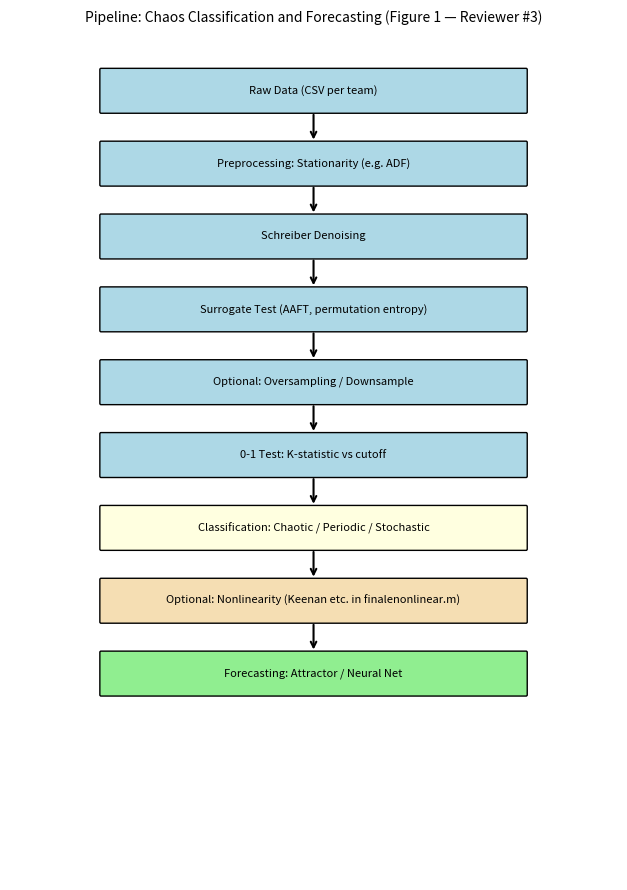

Write the Python code that produced this figure.
#!/usr/bin/env python3
"""
Generate pipeline flowchart (Figure 1 for manuscript — Reviewer #3).
Output: fig_pipeline.png
Run from project root: python3 generate_flowchart.py
Requires: pip install matplotlib
"""
try:
    import matplotlib
    matplotlib.use('Agg')
    import matplotlib.pyplot as plt
    import matplotlib.patches as mpatches
except ImportError:
    raise SystemExit('matplotlib required. Install with: pip install matplotlib')

def main():
    fig, ax = plt.subplots(1, 1, figsize=(7, 9))
    ax.set_xlim(0, 10)
    ax.set_ylim(0, 14)
    ax.set_aspect('equal')
    ax.axis('off')

    def add_box(y, text, color='lightblue'):
        b = mpatches.FancyBboxPatch((1.5, y - 0.35), 7, 0.7, boxstyle="round,pad=0.02",
                                    facecolor=color, edgecolor='black', linewidth=1)
        ax.add_patch(b)
        ax.text(5, y, text, ha='center', va='center', fontsize=8)

    def add_arrow(y_from, y_to):
        ax.annotate('', xy=(5, y_to + 0.35), xytext=(5, y_from - 0.35),
                    arrowprops=dict(arrowstyle='->', color='black', lw=1.5))

    y = 13
    add_box(y, 'Raw Data (CSV per team)')
    prev = y
    y -= 1.2
    add_arrow(prev, y)
    add_box(y, 'Preprocessing: Stationarity (e.g. ADF)')
    prev, y = y, y - 1.2
    add_arrow(prev, y)
    add_box(y, 'Schreiber Denoising')
    prev, y = y, y - 1.2
    add_arrow(prev, y)
    add_box(y, 'Surrogate Test (AAFT, permutation entropy)')
    prev, y = y, y - 1.2
    add_arrow(prev, y)
    add_box(y, 'Optional: Oversampling / Downsample')
    prev, y = y, y - 1.2
    add_arrow(prev, y)
    add_box(y, '0-1 Test: K-statistic vs cutoff')
    prev, y = y, y - 1.2
    add_arrow(prev, y)
    add_box(y, 'Classification: Chaotic / Periodic / Stochastic', 'lightyellow')
    prev, y = y, y - 1.2
    add_arrow(prev, y)
    add_box(y, 'Optional: Nonlinearity (Keenan etc. in finalenonlinear.m)', 'wheat')
    prev, y = y, y - 1.2
    add_arrow(prev, y)
    add_box(y, 'Forecasting: Attractor / Neural Net', 'lightgreen')

    ax.set_title('Pipeline: Chaos Classification and Forecasting (Figure 1 — Reviewer #3)', fontsize=10)
    plt.tight_layout()
    plt.savefig('fig_pipeline.png', dpi=300, bbox_inches='tight')
    plt.close()
    print('Saved fig_pipeline.png')

if __name__ == '__main__':
    main()
